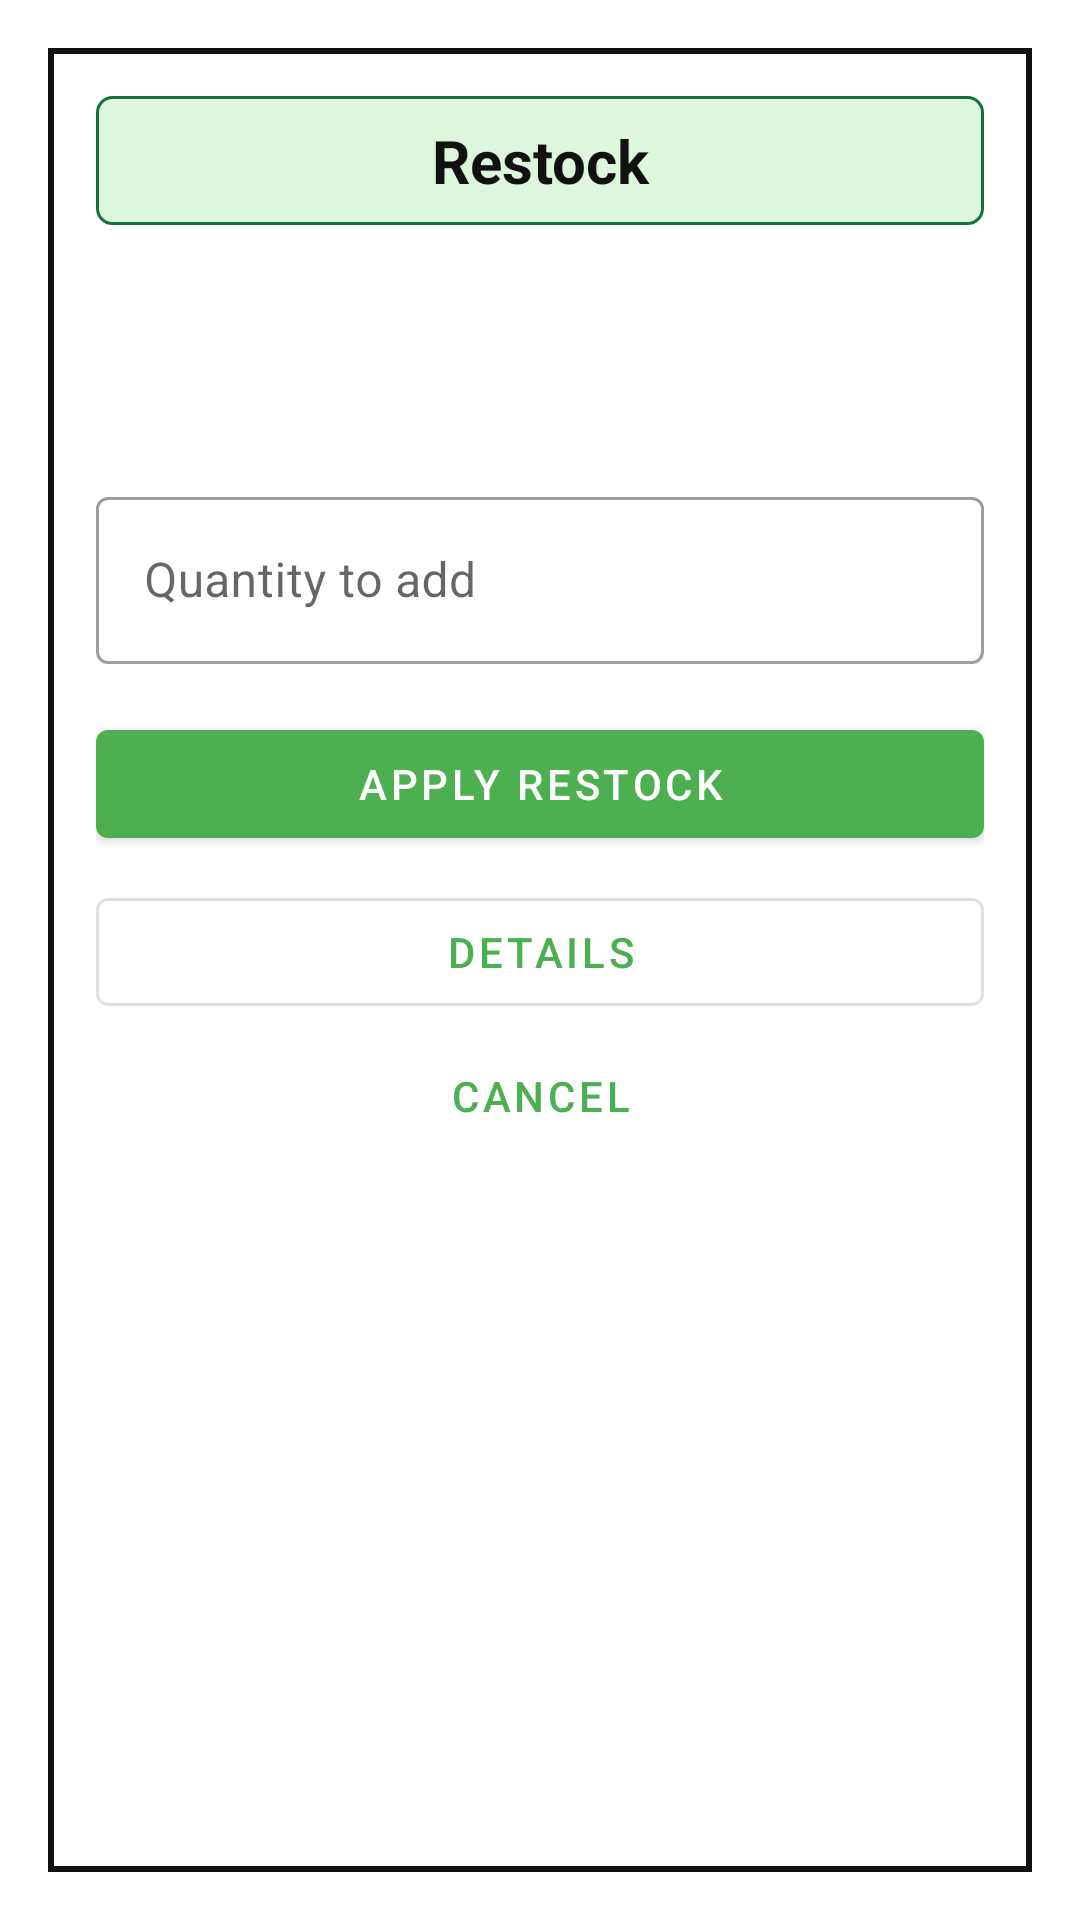

Produce the Android XML layout that renders to this screen, including the resource entries it uses.
<!-- AndroidManifest.xml: application theme Theme.InventoryApp -->
<!-- res/layout/activity_restock.xml -->
<?xml version="1.0" encoding="utf-8"?>
<ScrollView xmlns:android="http://schemas.android.com/apk/res/android"
    xmlns:app="http://schemas.android.com/apk/res-auto"
    android:layout_width="match_parent"
    android:layout_height="match_parent"
    android:background="#FFFFFF"
    android:fillViewport="true"
    android:padding="16dp">

    <LinearLayout
        android:layout_width="match_parent"
        android:layout_height="wrap_content"
        android:background="@drawable/bg_screen_frame"
        android:orientation="vertical"
        android:padding="16dp">

        <TextView
            android:layout_width="match_parent"
            android:layout_height="wrap_content"
            android:background="@drawable/bg_title_chip"
            android:gravity="center"
            android:padding="8dp"
            android:text="@string/restock"
            android:textColor="#111111"
            android:textSize="20sp"
            android:textStyle="bold" />

        <TextView
            android:id="@+id/textRestockItemName"
            android:layout_width="match_parent"
            android:layout_height="wrap_content"
            android:layout_marginTop="16dp"
            android:textColor="#111111"
            android:textSize="20sp"
            android:textStyle="bold" />

        <TextView
            android:id="@+id/textCurrentQty"
            android:layout_width="match_parent"
            android:layout_height="wrap_content"
            android:layout_marginTop="6dp"
            android:textColor="#333333"
            android:textSize="15sp" />

        <com.google.android.material.textfield.TextInputLayout
            style="@style/Widget.MaterialComponents.TextInputLayout.OutlinedBox"
            android:layout_width="match_parent"
            android:layout_height="wrap_content"
            android:layout_marginTop="16dp"
            android:hint="@string/restock_amount">

            <com.google.android.material.textfield.TextInputEditText
                android:id="@+id/editRestockAmount"
                android:layout_width="match_parent"
                android:layout_height="wrap_content"
                android:inputType="number" />
        </com.google.android.material.textfield.TextInputLayout>

        <com.google.android.material.button.MaterialButton
            android:id="@+id/buttonApplyRestock"
            android:layout_width="match_parent"
            android:layout_height="wrap_content"
            android:layout_marginTop="16dp"
            android:text="@string/apply_restock" />

        <com.google.android.material.button.MaterialButton
            android:id="@+id/buttonRestockDetails"
            style="@style/Widget.MaterialComponents.Button.OutlinedButton"
            android:layout_width="match_parent"
            android:layout_height="wrap_content"
            android:layout_marginTop="8dp"
            android:text="@string/details" />

        <com.google.android.material.button.MaterialButton
            android:id="@+id/buttonCancel"
            style="@style/Widget.MaterialComponents.Button.TextButton"
            android:layout_width="match_parent"
            android:layout_height="wrap_content"
            android:text="@string/cancel" />
    </LinearLayout>
</ScrollView>
<!-- resources referenced by this layout -->
<resources>
  <!-- drawable bg_screen_frame (drawable) -->
  <?xml version="1.0" encoding="utf-8"?>
  <shape xmlns:android="http://schemas.android.com/apk/res/android">
      <solid android:color="#FFFFFF" />
      <stroke
          android:width="2dp"
          android:color="#111111" />
  </shape>
  <!-- drawable bg_title_chip (drawable) -->
  <?xml version="1.0" encoding="utf-8"?>
  <shape xmlns:android="http://schemas.android.com/apk/res/android">
      <solid android:color="#DDF7DC" />
      <stroke
          android:width="1dp"
          android:color="#14723A" />
      <corners android:radius="5dp" />
  </shape>
  <string name="apply_restock">Apply Restock</string>
  <string name="cancel">Cancel</string>
  <string name="details">Details</string>
  <string name="restock">Restock</string>
  <string name="restock_amount">Quantity to add</string>
  <style name="Theme.InventoryApp" parent="Theme.MaterialComponents.DayNight.NoActionBar">
          <item name="colorPrimary">#4CAF50</item>
          <item name="colorPrimaryVariant">#388E3C</item>
          <item name="colorOnPrimary">#FFFFFF</item>
          <item name="colorSecondary">#03A9F4</item>
          <item name="colorSecondaryVariant">#0288D1</item>
          <item name="colorOnSecondary">#FFFFFF</item>
          <item name="android:statusBarColor" tools:targetApi="l">?attr/colorPrimaryVariant</item>
      </style>
</resources>
